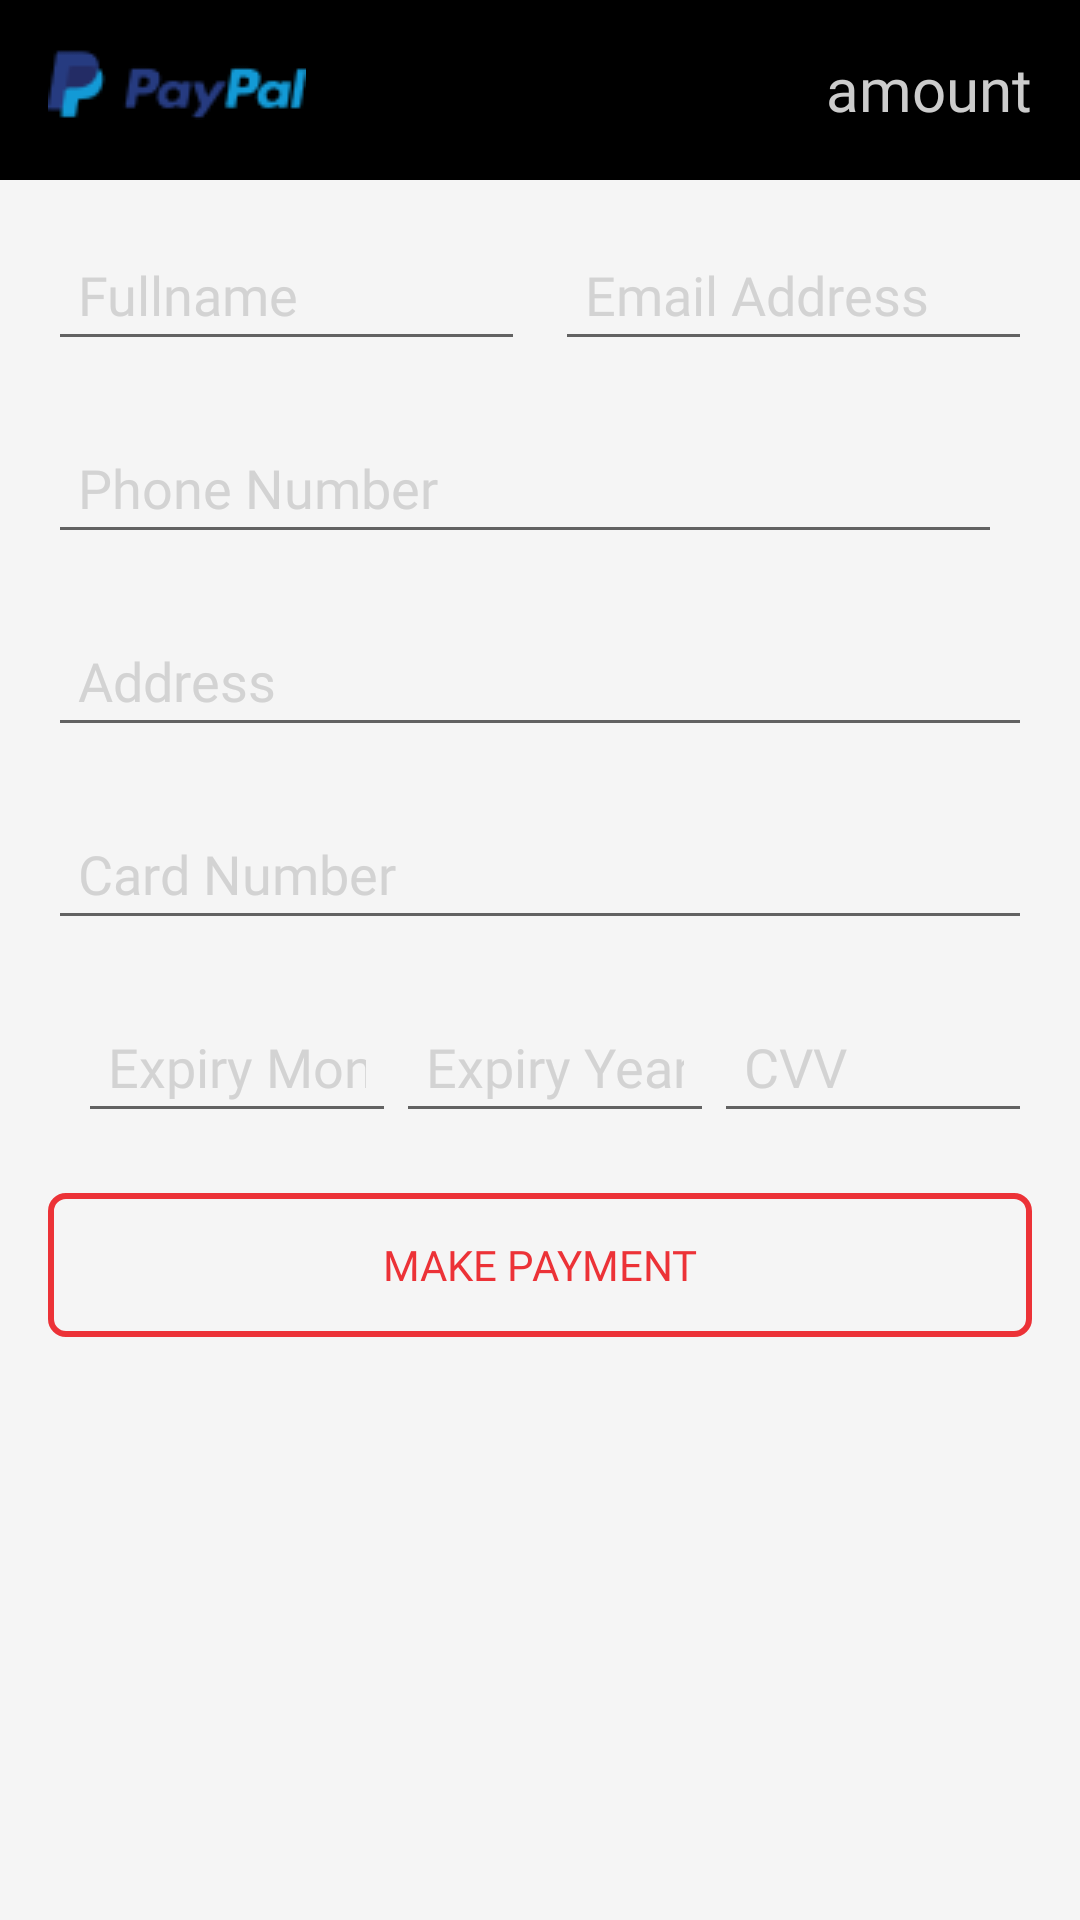

Reconstruct the res/layout file that produces this screen, plus the resources it refers to.
<!-- AndroidManifest.xml: application theme Theme.PepperedRice -->
<!-- res/layout/check_out_bottom_dialog_sheet.xml -->
<?xml version="1.0" encoding="utf-8"?>
<layout xmlns:android="http://schemas.android.com/apk/res/android"
    xmlns:app="http://schemas.android.com/apk/res-auto">

    <data>

        <variable
            name="mMenuFoodListViewModel"
            type="com.zeoharlem.gads.pepperedrice.viewmodels.MenuFoodListViewModel" />
    </data>

    <ScrollView
        android:layout_width="match_parent"
        android:layout_height="match_parent"
        android:background="@drawable/bottom_sheet_background">

        <androidx.constraintlayout.widget.ConstraintLayout
            android:layout_width="match_parent"
            android:layout_height="wrap_content">

            <RelativeLayout
                android:id="@+id/checkoutHeader"
                android:layout_width="match_parent"
                android:layout_height="60dp"
                android:background="@color/black"
                android:focusableInTouchMode="true"

                android:padding="16dp"
                app:layout_constraintEnd_toEndOf="parent"
                app:layout_constraintStart_toStartOf="parent"
                app:layout_constraintTop_toTopOf="parent">

                <ImageView
                    android:layout_width="wrap_content"
                    android:layout_height="wrap_content"
                    android:src="@drawable/paypal" />

                <TextView
                    android:id="@+id/paypalTotalAmount"
                    android:layout_width="wrap_content"
                    android:layout_height="wrap_content"
                    android:layout_alignParentEnd="true"
                    android:fontFamily="@font/spartanblack"
                    android:gravity="right"
                    android:text="amount"
                    android:textColor="@color/colorGray300"
                    android:textSize="20sp" />

            </RelativeLayout>

            <LinearLayout
                android:id="@+id/checkoutBody"
                android:layout_width="match_parent"
                android:layout_height="match_parent"
                android:focusableInTouchMode="true"
                android:orientation="vertical"
                android:padding="16dp"
                app:layout_constraintEnd_toEndOf="parent"
                app:layout_constraintStart_toStartOf="parent"
                app:layout_constraintTop_toBottomOf="@+id/checkoutHeader">


                <LinearLayout
                    android:layout_width="match_parent"
                    android:layout_height="wrap_content"
                    android:orientation="horizontal">

                    <com.google.android.material.textfield.TextInputEditText
                        android:id="@+id/fullname"
                        android:layout_width="0dp"
                        android:layout_height="wrap_content"
                        android:layout_marginRight="10dp"
                        android:layout_marginBottom="20dp"
                        android:layout_weight="1"
                        android:drawablePadding="5dp"
                        android:fontFamily="@font/spartanregular"
                        android:hint="Fullname"
                        android:inputType="text"
                        android:padding="10dp"
                        android:textColor="@color/colorGray600"
                        android:textColorHint="#D3D3D3" />

                    <com.google.android.material.textfield.TextInputEditText
                        android:id="@+id/emailAddress"
                        android:layout_width="0dp"
                        android:layout_height="wrap_content"
                        android:layout_marginBottom="20dp"
                        android:layout_weight="1"
                        android:drawablePadding="5dp"
                        android:fontFamily="@font/spartanregular"
                        android:hint="Email Address"
                        android:inputType="textEmailAddress"
                        android:padding="10dp"
                        android:textColor="@color/colorGray600"
                        android:textColorHint="#D3D3D3" />

                </LinearLayout>


                <com.google.android.material.textfield.TextInputEditText
                    android:id="@+id/phoneNumber"
                    android:layout_width="match_parent"
                    android:layout_height="wrap_content"
                    android:layout_marginRight="10dp"
                    android:layout_marginBottom="20dp"

                    android:drawablePadding="5dp"
                    android:fontFamily="@font/spartanregular"
                    android:hint="Phone Number"
                    android:inputType="phone"
                    android:padding="10dp"
                    android:textColor="@color/colorGray600"
                    android:textColorHint="#D3D3D3" />


                <com.google.android.material.textfield.TextInputEditText
                    android:id="@+id/locationAddress"
                    android:layout_width="match_parent"
                    android:layout_height="wrap_content"
                    android:layout_marginBottom="20dp"
                    android:drawablePadding="5dp"
                    android:fontFamily="@font/spartanregular"
                    android:hint="Address"
                    android:inputType="text"
                    android:padding="10dp"
                    android:textColor="@color/colorGray600"
                    android:textColorHint="#D3D3D3" />

                <com.google.android.material.textfield.TextInputEditText
                    android:id="@+id/card_number"
                    android:layout_width="match_parent"
                    android:layout_height="wrap_content"
                    android:layout_marginBottom="20dp"
                    android:drawablePadding="5dp"
                    android:fontFamily="@font/spartanblack"
                    android:hint="Card Number"
                    android:inputType="number"
                    android:padding="10dp"
                    android:textColor="@color/colorGray600"
                    android:textColorHint="#D3D3D3" />

                <LinearLayout
                    android:layout_width="match_parent"
                    android:layout_height="wrap_content"
                    android:orientation="horizontal">


                    <com.google.android.material.textfield.TextInputEditText
                        android:id="@+id/month"
                        android:layout_width="0dp"
                        android:layout_height="wrap_content"
                        android:layout_marginStart="10dp"
                        android:layout_marginBottom="20dp"
                        android:layout_weight="1"
                        android:drawablePadding="5dp"
                        android:fontFamily="@font/spartanregular"
                        android:hint="Expiry Month"
                        android:inputType="number"
                        android:maxLength="2"
                        android:padding="10dp"
                        android:textColor="@color/colorGray600"
                        android:textColorHint="#D3D3D3" />

                    <com.google.android.material.textfield.TextInputEditText
                        android:id="@+id/year"
                        android:layout_width="0dp"
                        android:layout_height="wrap_content"
                        android:layout_marginBottom="20dp"
                        android:layout_weight="1"
                        android:drawablePadding="5dp"
                        android:fontFamily="@font/spartanregular"
                        android:hint="Expiry Year"
                        android:inputType="number"
                        android:maxLength="2"
                        android:padding="10dp"
                        android:textColor="@color/colorGray600"
                        android:textColorHint="#D3D3D3" />

                    <com.google.android.material.textfield.TextInputEditText
                        android:id="@+id/cvc"
                        android:layout_width="0dp"
                        android:layout_height="wrap_content"
                        android:layout_marginBottom="20dp"
                        android:layout_weight="1"
                        android:drawablePadding="5dp"
                        android:fontFamily="@font/spartanregular"
                        android:hint="CVV"
                        android:inputType="number"
                        android:maxLength="3"
                        android:padding="10dp"
                        android:textColor="@color/colorGray600"
                        android:textColorHint="#D3D3D3" />

                </LinearLayout>


                <Button
                    android:id="@+id/payButton"
                    android:layout_width="match_parent"
                    android:layout_height="wrap_content"
                    android:background="@drawable/button_transparent_background"
                    android:fontFamily="@font/spartanblack"
                    android:text="Make Payment"
                    android:textColor="@color/colorRed" />
            </LinearLayout>

        </androidx.constraintlayout.widget.ConstraintLayout>

    </ScrollView>
</layout>
<!-- resources referenced by this layout -->
<resources>
  <color name="black">#FF000000</color>
  <color name="colorGray300">#cccccc</color>
  <color name="colorGray600">#546e7a</color>
  <color name="colorRed">#EC3237</color>
  <!-- drawable bottom_sheet_background (drawable) -->
  <?xml version="1.0" encoding="utf-8"?>
  <shape xmlns:android="http://schemas.android.com/apk/res/android"
      android:shape="rectangle">
      <solid android:color="@color/colorWhiteSmoke" />
      <corners
          android:topLeftRadius="20dp"
          android:topRightRadius="20dp" />
  
  </shape>
  <!-- drawable button_transparent_background (drawable) -->
  <?xml version="1.0" encoding="utf-8"?>
  <shape xmlns:android="http://schemas.android.com/apk/res/android"
      android:shape="rectangle">
      <solid android:color="@android:color/transparent" />
  
      <stroke
          android:width="2dp"
          android:color="@color/colorRed" />
  
      <corners
          android:bottomLeftRadius="5dp"
          android:bottomRightRadius="5dp"
          android:topLeftRadius="5dp"
          android:topRightRadius="5dp" />
  </shape>
  <!-- drawable paypal: png bitmap (drawable, 1900 bytes) -->
  <style name="Theme.PepperedRice" parent="Theme.MaterialComponents.Light.NoActionBar">
          
          <item name="colorPrimary">@color/colorRed</item>
          <item name="colorPrimaryVariant">@color/colorRed</item>
          <item name="colorOnPrimary">@color/colorRed</item>
          
  
          <item name="colorSecondary">@color/colorRed</item>
          <item name="colorSecondaryVariant">@color/teal_700</item>
          <item name="colorOnSecondary">@color/black</item>
          
          <item name="android:statusBarColor" tools:targetApi="l">?attr/colorPrimaryVariant</item>
          
      </style>
  <color name="colorWhiteSmoke">#F5F5F5</color>
  <color name="teal_700">#FF018786</color>
</resources>
